Run: headless pygame with SDL's dummy video driver; simulated clock (each Clock.tick advances the game by its frame time, no real sleeping); random seed 0; keys injected as events and as key.get_pressed() state; no mouse input.
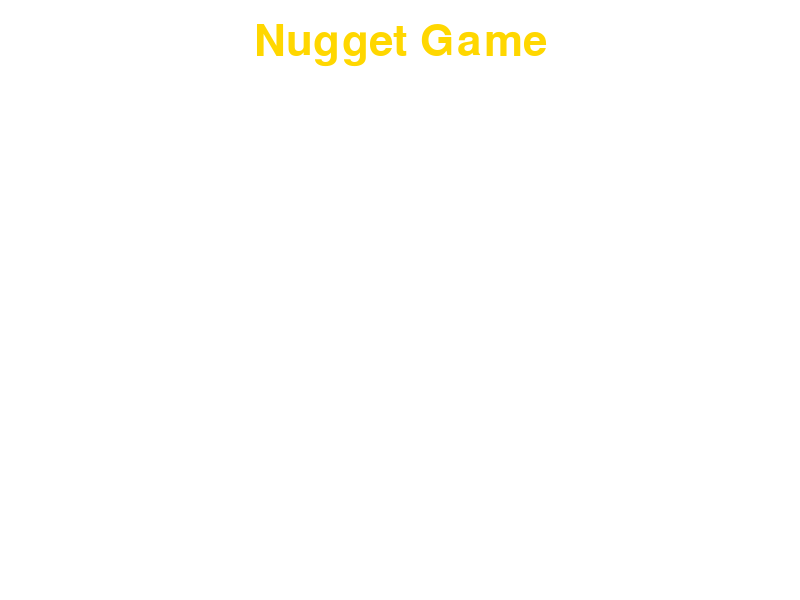
Frame 1 of 4 · flips 1–60 · no input
Frame 2 of 4 · flips 61–180 · tapped SPACE, RETURN · held RIGHT (→), D · screen unchanged from frame 1, image omitted
Frame 3 of 4 · flips 181–300 · held DOWN (↓), S · screen unchanged from frame 2, image omitted
Frame 4 of 4 · flips 301–420 · held LEFT (←), A, UP (↑), W · screen unchanged from frame 3, image omitted

The pygame program that drew these frames:

import pygame
import sys

# Initialize pygame
pygame.init()

# Set up the display
screen = pygame.display.set_mode((800, 600))
pygame.display.set_caption("Nugget Game")

# Colors
WHITE = (255, 255, 255)
BLACK = (0, 0, 0)
GOLD = (255, 215, 0)

# Font
font = pygame.font.Font(None, 64)

# Main game loop
running = True
while running:
    for event in pygame.event.get():
        if event.type == pygame.QUIT:
            running = False

    # Fill background
    screen.fill(WHITE)

    # Render title at the top
    title_text = font.render("Nugget Game", True, GOLD)
    title_rect = title_text.get_rect(centerx=400, y=20)
    screen.blit(title_text, title_rect)

    # Update display
    pygame.display.flip()

pygame.quit()
sys.exit()
